pico-8 play session: no input (idle), after a click and taps of 🅾, ❎, 🅾+❎, 🅾 in the second before t = 0

[t = 1 s] idle ~1s (no d-pad/buttons)
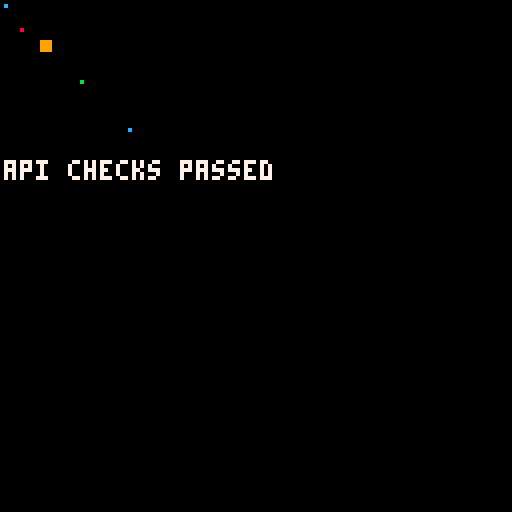

pico-8 cartridge
version 42
__lua__
-- FAKE-08's assert() only prints and calls stop(), which the smoke test
-- cannot observe. Fail with a logged runtime error instead.
function assert(cond,msg)
 if not cond then
  printh("PICO8_TEST: FAIL ASSERT "..tostr(msg))
  local fail=nil
  return fail.assertion
 end
 return cond
end
function _init()
 -- Native PICO-8 syntax and fixed-point semantics, not a Lua text shim.
 local x=1
 x+=2
 assert(x==3 and 32767+1==-32768)
 assert(0xffff.ffff==-0x0.0001)
 assert(band(0x55,0x0f)==5)
 assert(shl(1,4)==16)
 local t={1,2}
 add(t,3)
 del(t,2)
 assert(#t==2 and t[2]==3)
 poke(0x4300,123)
 assert(peek(0x4300)==123)
 memcpy(0x4310,0x4300,1)
 assert(peek(0x4310)==123)
 cls(0)
 pset(5,7,8)
 assert(pget(5,7)==8)
 rectfill(10,10,12,12,9)
 assert(pget(12,12)==9)
 sset(0,0,11)
 spr(0,20,20)
 assert(pget(20,20)==11)
 mset(0,0,1)
 assert(mget(0,0)==1)
 sset(8,0,12)
 map(0,0,32,32,128,32)
 assert(pget(32,32)==12)
 camera(31,31)
 clip(1,1,1,1)
 map(0,0,32,32,128,32)
 assert(pget(32,32)==12)
 camera()
 clip()
 cartdata("dc_api_test")
 dset(0,42.5)
 assert(dget(0)==42.5)
 print("api checks passed",1,40,7)
end
function _update60() end
function _draw() end
